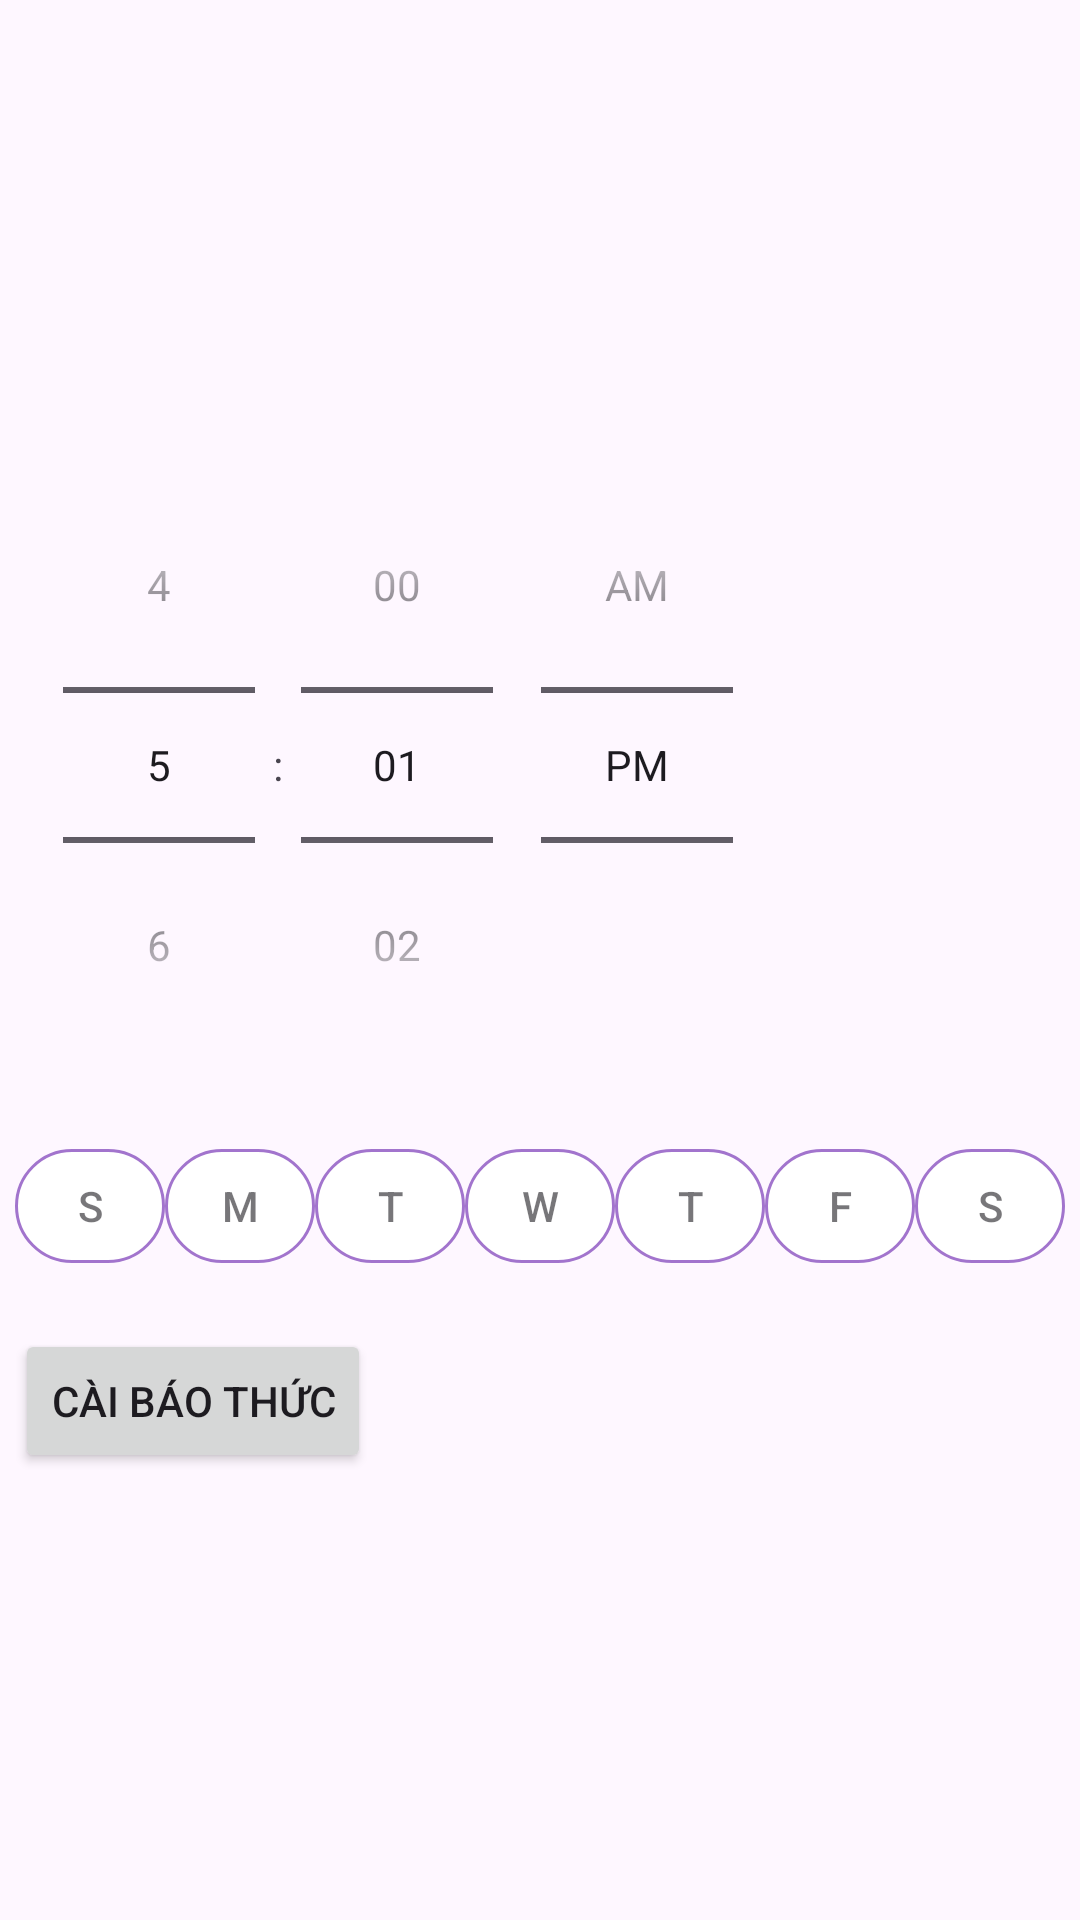

Write the Android layout XML for this screen, with the resource values it uses.
<!-- AndroidManifest.xml: application theme Theme.HealthyCareAI -->
<!-- res/layout/activity_clock_alarm.xml -->
<?xml version="1.0" encoding="utf-8"?>
<androidx.constraintlayout.widget.ConstraintLayout xmlns:android="http://schemas.android.com/apk/res/android"
    xmlns:app="http://schemas.android.com/apk/res-auto"
    xmlns:tools="http://schemas.android.com/tools"
    android:id="@+id/main"
    android:layout_width="match_parent"
    android:layout_height="match_parent"
    tools:context=".Activity.ClockAlarmActivity">
    <LinearLayout
        android:layout_width="wrap_content"
        android:orientation="vertical"
        app:layout_constraintTop_toTopOf="parent"
        app:layout_constraintStart_toStartOf="parent"
        app:layout_constraintEnd_toEndOf="parent"
        app:layout_constraintBottom_toBottomOf="parent"
        android:layout_height="wrap_content">
        <TimePicker
            android:id="@+id/timePicker"
            android:layout_width="wrap_content"
            android:layout_height="wrap_content"
            android:timePickerMode="spinner" />
        <LinearLayout
            android:id="@+id/layoutRepeatDays"
            android:layout_width="wrap_content"
            android:layout_height="wrap_content"
            android:orientation="horizontal"
            android:layout_marginTop="16dp">

            <com.google.android.material.button.MaterialButton
                android:id="@+id/toggleSun"
                style="@style/Widget.MaterialComponents.Button.OutlinedButton"
                android:text="S"
                android:layout_weight="1"
                app:cornerRadius="20dp"
                app:backgroundTint="@color/white"
               android:checkable="true"
                app:checkedIcon="@null"
                app:strokeColor="@color/gray"
                app:strokeWidth="1dp"
                android:layout_width="50dp"
                android:layout_height="50dp" />



            <com.google.android.material.button.MaterialButton
                android:id="@+id/toggleMon"
                style="@style/Widget.MaterialComponents.Button.OutlinedButton"
                android:text="M"
                android:layout_weight="1"

                app:cornerRadius="20dp"
                app:backgroundTint="@color/white"
               android:checkable="true"
                app:checkedIcon="@null"
                app:strokeColor="@color/gray"
                app:strokeWidth="1dp"
                android:layout_width="50dp"
                android:layout_height="50dp" />


            <com.google.android.material.button.MaterialButton
                android:id="@+id/toggleTue"
                style="@style/Widget.MaterialComponents.Button.OutlinedButton"
                android:text="T"
                android:layout_weight="1"

                app:cornerRadius="20dp"
                app:backgroundTint="@color/white"
               android:checkable="true"
                app:checkedIcon="@null"
                app:strokeColor="@color/gray"
                app:strokeWidth="1dp"
                android:layout_width="50dp"
                android:layout_height="50dp" />



            <com.google.android.material.button.MaterialButton
                android:id="@+id/toggleWed"
                style="@style/Widget.MaterialComponents.Button.OutlinedButton"
                android:text="W"
                android:layout_weight="1"

                app:cornerRadius="20dp"
                app:backgroundTint="@color/white"
               android:checkable="true"
                app:checkedIcon="@null"
                app:strokeColor="@color/gray"
                app:strokeWidth="1dp"
                android:layout_width="50dp"
                android:layout_height="50dp" />



            <com.google.android.material.button.MaterialButton
                android:id="@+id/toggleThu"
                style="@style/Widget.MaterialComponents.Button.OutlinedButton"
                android:text="T"
                app:cornerRadius="20dp"
                android:layout_weight="1"

                app:backgroundTint="@color/white"
               android:checkable="true"
                app:checkedIcon="@null"
                app:strokeColor="@color/gray"
                app:strokeWidth="1dp"
                android:layout_width="50dp"
                android:layout_height="50dp" />



            <com.google.android.material.button.MaterialButton
                android:id="@+id/toggleFri"
                style="@style/Widget.MaterialComponents.Button.OutlinedButton"
                android:text="F"
                android:layout_weight="1"

                app:cornerRadius="20dp"
                app:backgroundTint="@color/white"
                android:checkable="true"
                app:checkedIcon="@null"
                app:strokeColor="@color/gray"
                app:strokeWidth="1dp"
                android:layout_width="50dp"
                android:layout_height="50dp" />



            <com.google.android.material.button.MaterialButton
                android:id="@+id/toggleSat"
                style="@style/Widget.MaterialComponents.Button.OutlinedButton"
                android:text="S"
                android:layout_weight="1"

                app:cornerRadius="20dp"
                app:backgroundTint="@color/white"
               android:checkable="true"
                app:checkedIcon="@null"
                app:strokeColor="@color/gray"
                app:strokeWidth="1dp"
                android:layout_width="50dp"
                android:layout_height="50dp" />


        </LinearLayout>


        <Button
            android:id="@+id/btnSetAlarm"
            android:layout_weight="1"
            android:layout_width="wrap_content"
            android:layout_height="wrap_content"
            android:text="Cài báo thức"
            android:layout_marginTop="16dp" />

    </LinearLayout>

</androidx.constraintlayout.widget.ConstraintLayout>
<!-- resources referenced by this layout -->
<resources>
  <color name="gray">#A274CD</color>
  <color name="white">#FFFFFFFF</color>
  <style name="Theme.HealthyCareAI" parent="Base.Theme.HealthyCareAI" />
  <style name="Base.Theme.HealthyCareAI" parent="Theme.Material3.DayNight.NoActionBar">
          
          
      </style>
</resources>
